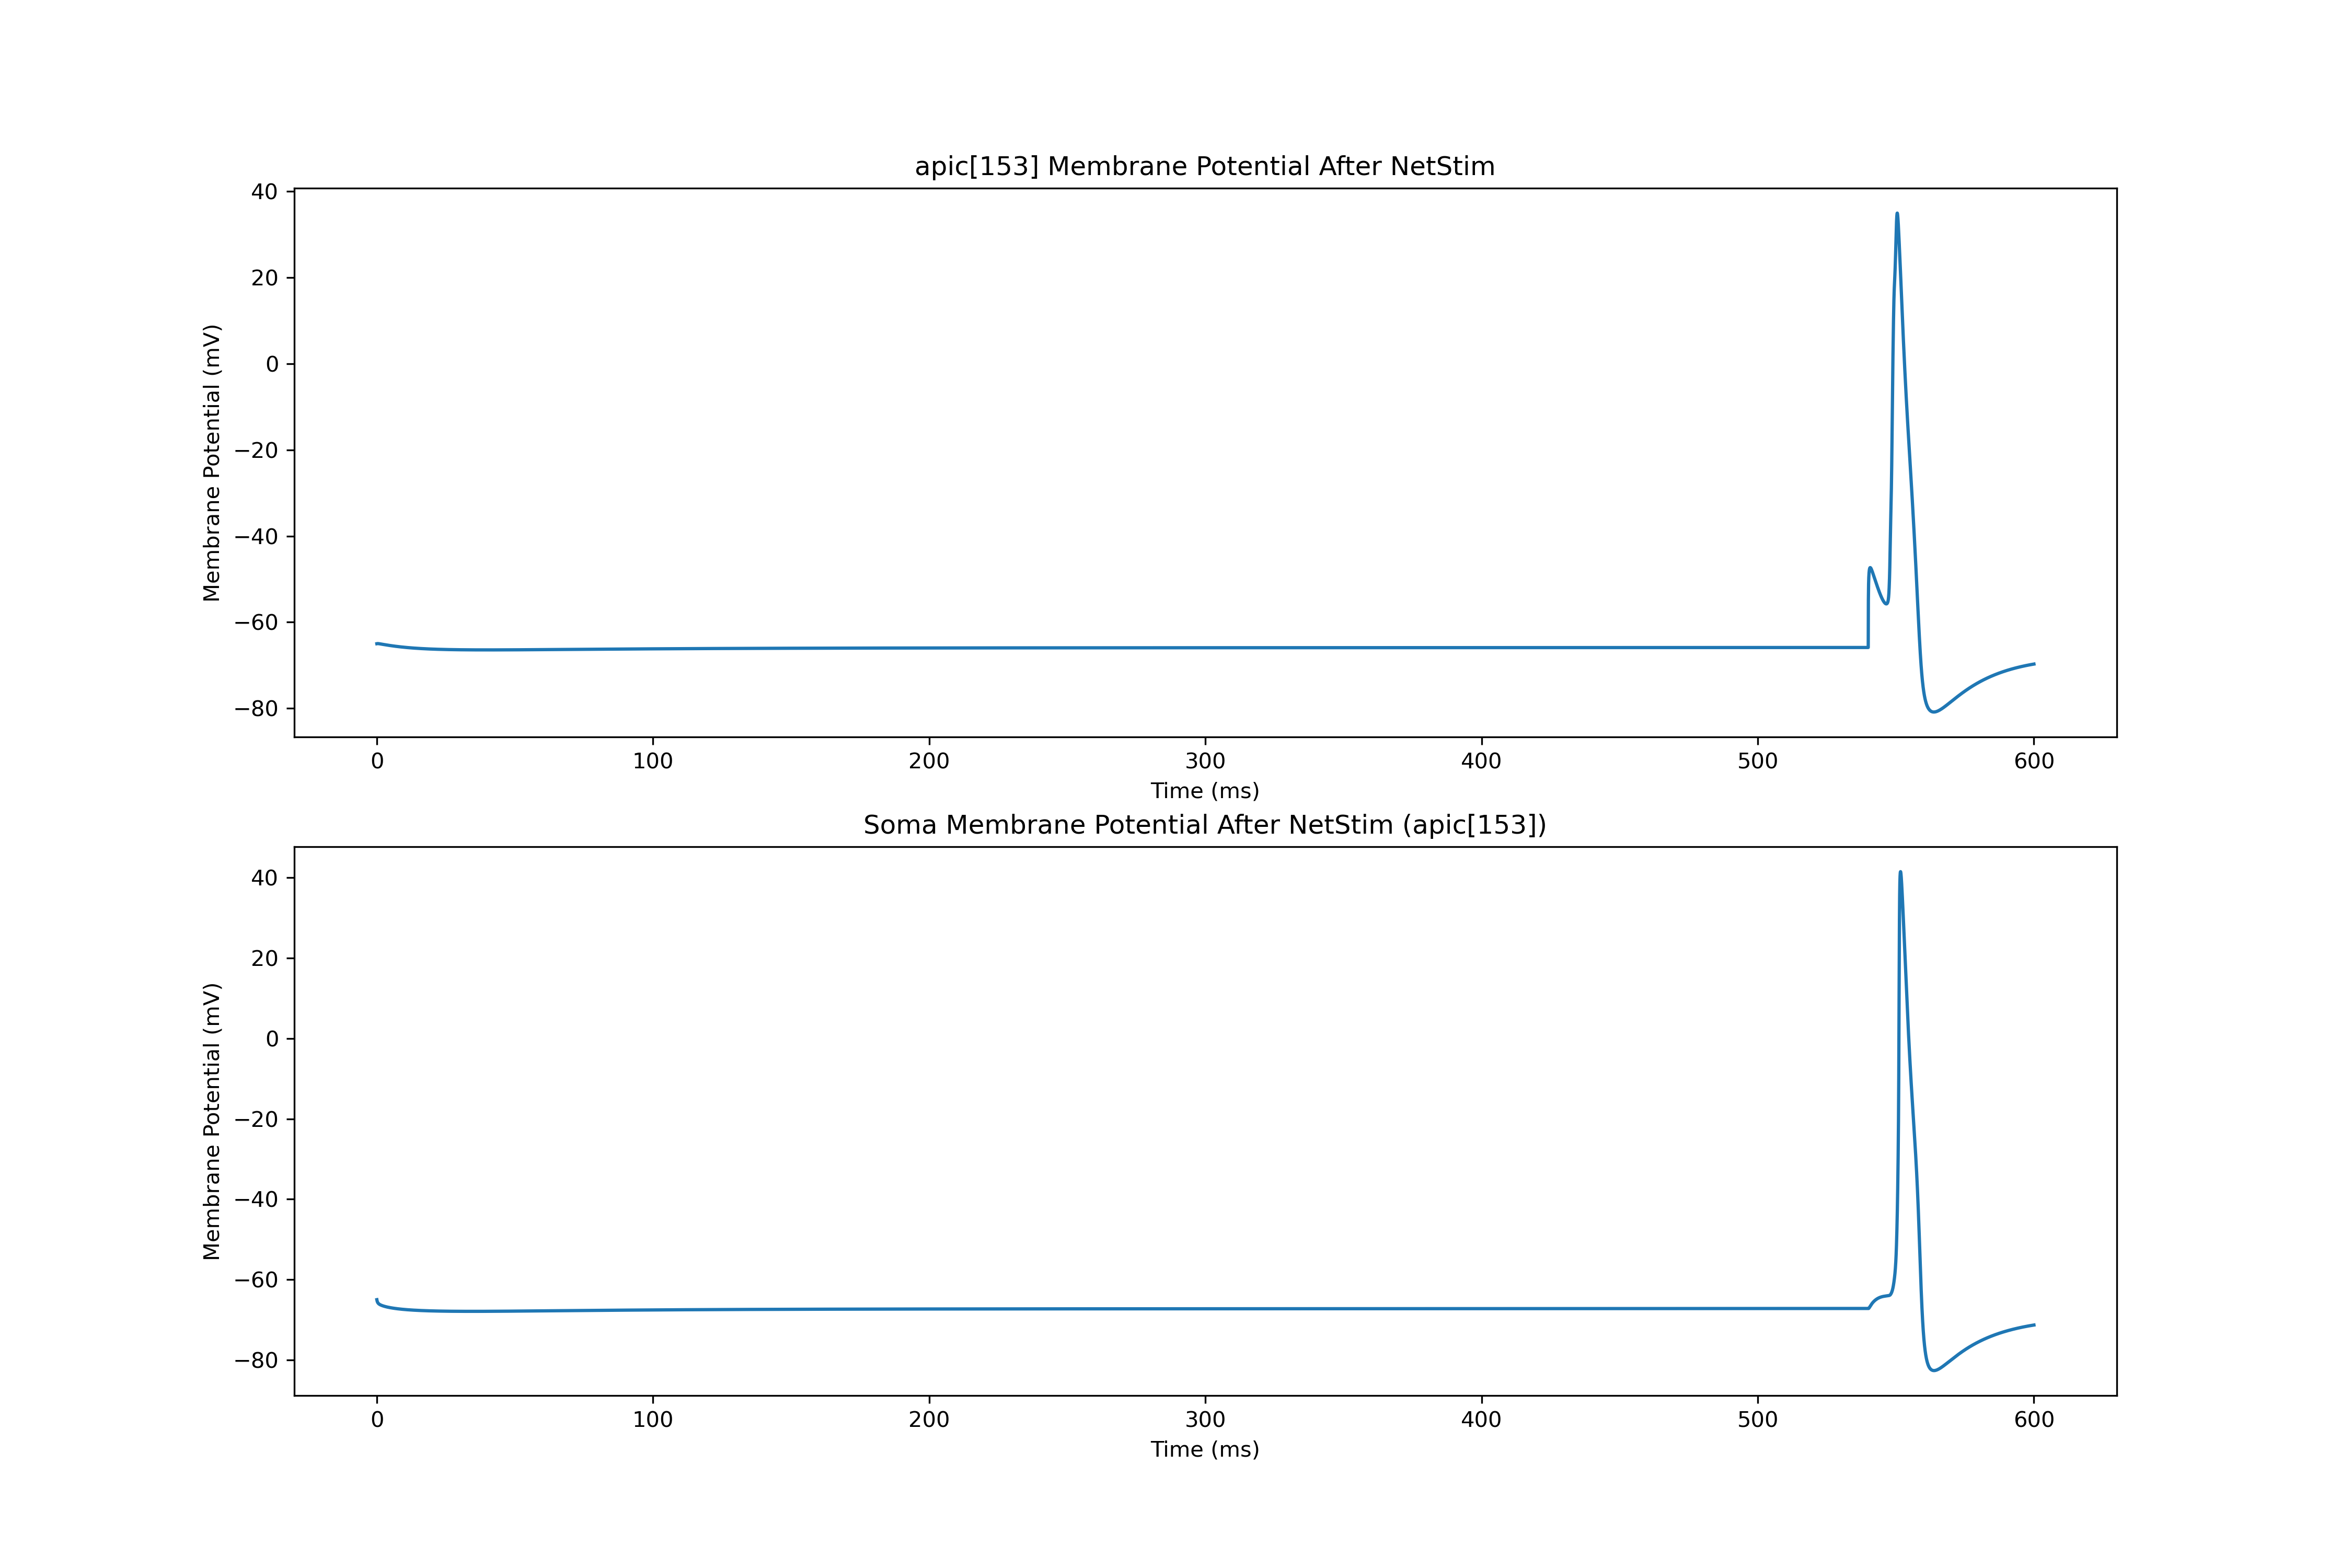

The data file committed next to this chart (first rows):
0.0, -65.0
0.025, -65
0.05, -64.99
0.075, -64.99
0.1, -64.98
0.125, -64.98
0.15, -64.98
0.175, -64.98
0.2, -64.97
0.225, -64.97
0.25, -64.97
0.275, -64.97
0.3, -64.97
0.325, -64.97
0.35, -64.97
0.375, -64.97
0.4, -64.97
0.425, -64.97
0.45, -64.98
0.475, -64.98
0.5, -64.98
0.525, -64.98
0.55, -64.98
0.575, -64.98
0.6, -64.99
0.625, -64.99
0.65, -64.99
0.675, -64.99
0.7, -64.99
0.725, -65
0.75, -65
0.775, -65
0.8, -65
0.825, -65
0.85, -65.01
0.875, -65.01
0.9, -65.01
0.925, -65.01
0.95, -65.02
0.975, -65.02
1, -65.02
1.025, -65.02
1.05, -65.03
1.075, -65.03
1.1, -65.03
1.125, -65.03
1.15, -65.04
1.175, -65.04
1.2, -65.04
1.225, -65.05
1.25, -65.05
1.275, -65.05
1.3, -65.05
1.325, -65.06
1.35, -65.06
1.375, -65.06
1.4, -65.06
1.425, -65.07
1.45, -65.07
1.475, -65.07
1.5, -65.08
... 23,940 more rows
